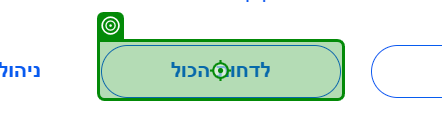
Task: Extraction, analysis, and reporting of trending financial data from Yahoo Finance
Workflow: Dispatcher

Step 1: check 'RejectCoockies'

Step 2: click on 'RejectCoockies' (same screen as step 1)

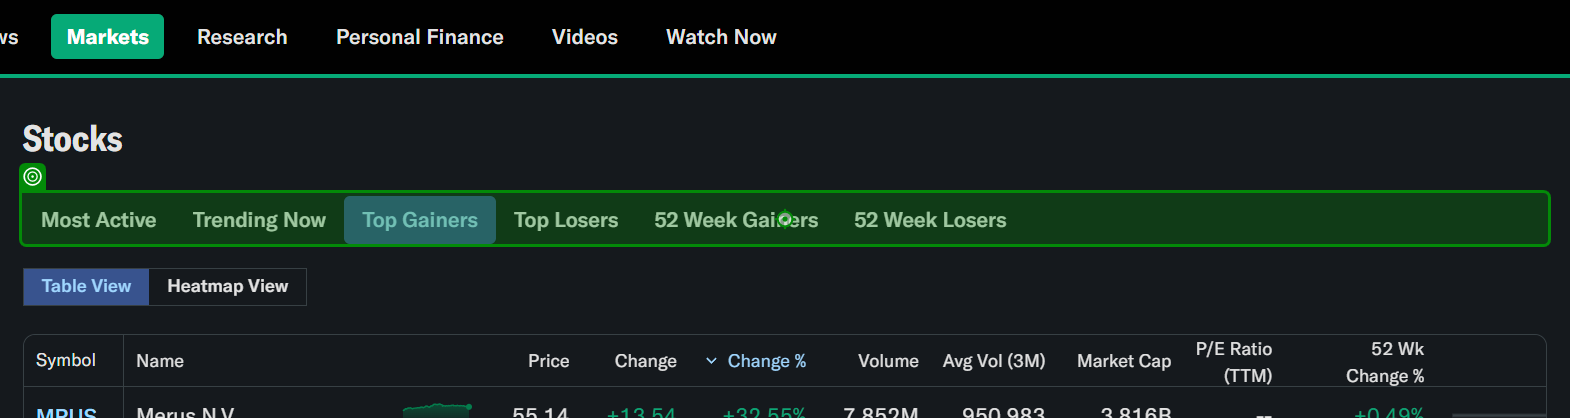
Step 3: Label 'Label 'Symbol''

Step 4: click on 'Table Button' (no picture)

Step 5: Label 'Active Table Button - dynamic' (no picture)

Step 6: check 'Rows per page button' (no picture)

Step 7: click on 'Rows per page button' (no picture)

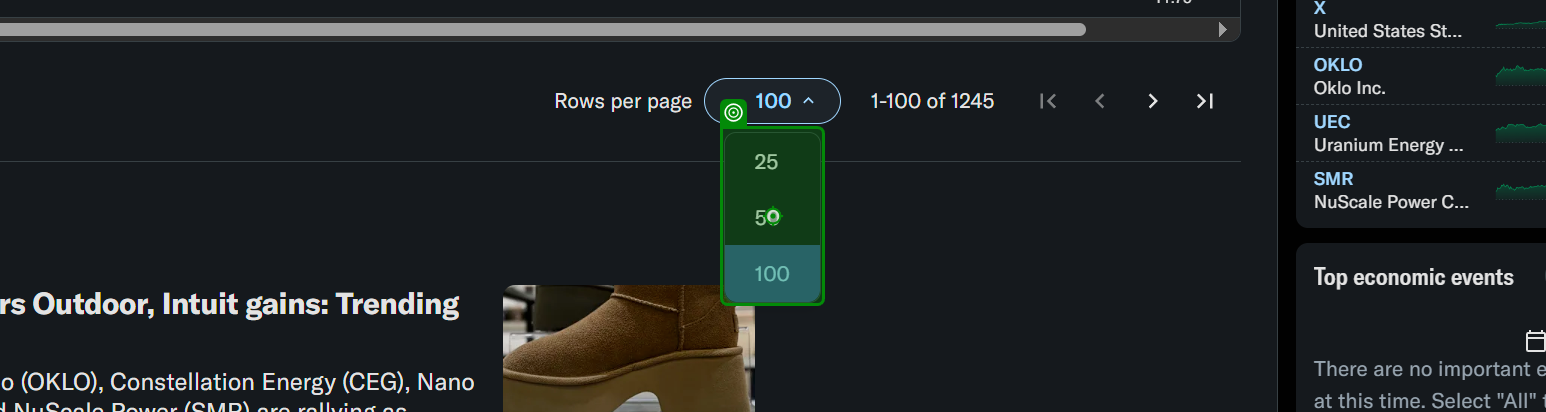
Step 8: Element 'Rows per page menu'

Step 9: get-attribute of 'Rows per page menu' (same screen as step 8)

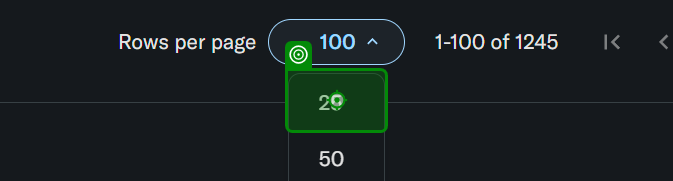
Step 10: click on 'Rows per page option'